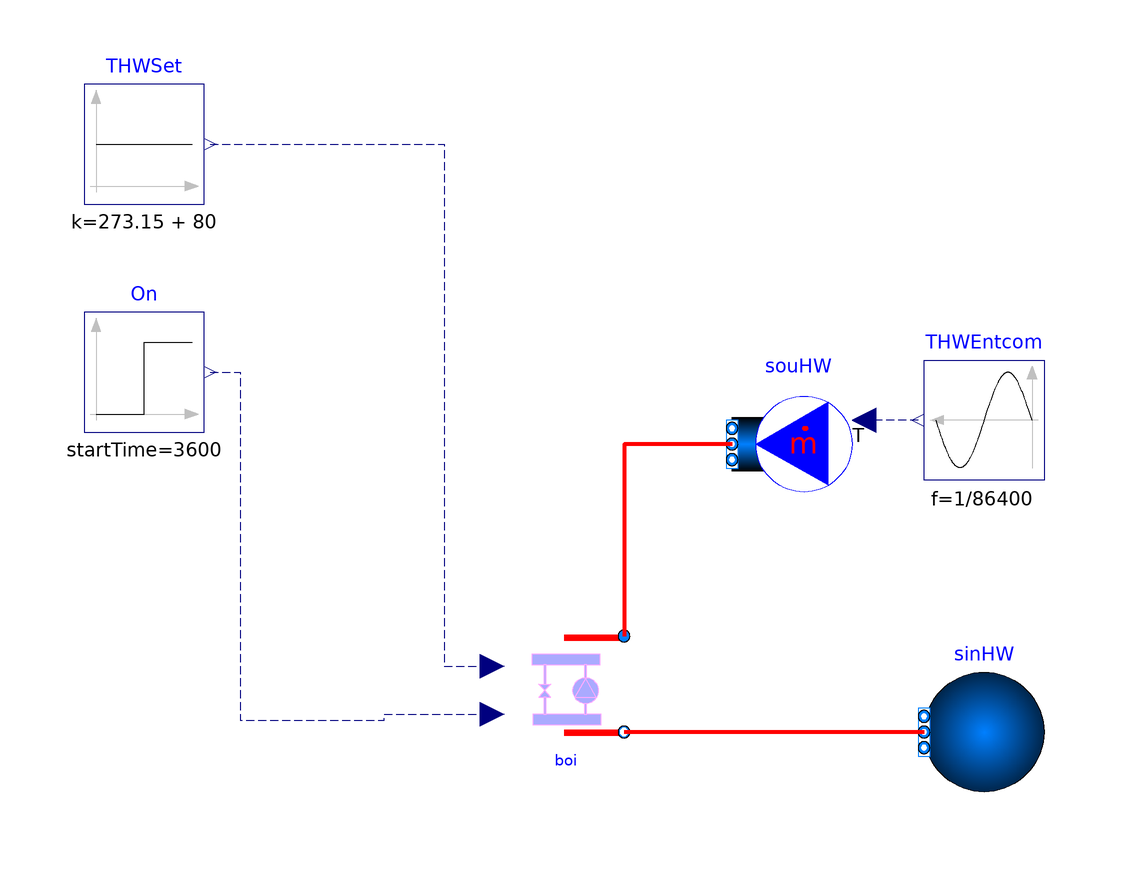

Above is the diagram view of the following Modelica model: its components placed by their Placement annotations and its connect equations drawn as lines.

model Boiler_foul
  import BuildingControlEmulator;

  extends Modelica.Icons.Example;
 package MediumHW = Buildings.Media.Water "Medium model";
  parameter Modelica.Units.SI.TemperatureDifference dTHW_nominal=20
    "Temperature difference at chilled water side";
  parameter Modelica.Units.SI.Pressure dPHW_nominal=6000
    "Pressure difference at chilled water side";
  parameter Modelica.Units.SI.Temperature THW_nominal=273.15 + 80
    "Temperature at chilled water side";
  parameter Modelica.Units.SI.MassFlowRate mHW_flow_nominal=3000000/
      dTHW_nominal/4200 "Nominal mass flow rate at chilled water side";
  parameter Real BoilerCurve[:] = {0.8}
    "Chiller operation Curve(need p(a=ChillerCurve, y=1)=1)";
  parameter Real k = 1 "Gain of the PID controller";
  parameter Real Ti = 60 "Integration time of the PID controller";

  BuildingControlEmulator.Devices.WaterSide.Boiler boi(
    redeclare package MediumHW = MediumHW,
    dPHW_nominal=dPHW_nominal,
    mHW_flow_nominal=mHW_flow_nominal,
    THW=THW_nominal,
    dTHW_nominal=dTHW_nominal,
    GaiPi=k,
    tIntPi=Ti,
    eta=BoilerCurve,
    conPI(k=0.1),
    boi(eps=0.7))                                                                                      "Compressor"
    annotation (Placement(transformation(extent={{-10,-30},{10,-10}})));

  Buildings.Fluid.Sources.MassFlowSource_T souHW(
    nPorts=1,
    use_T_in=true,
    T=273.15 + 11.11,
    redeclare package Medium = MediumHW,
    m_flow=mHW_flow_nominal) "Source for CHW"
    annotation (Placement(transformation(extent={{48,10},{28,30}})));
  Buildings.Fluid.Sources.Boundary_pT sinHW(nPorts=1, redeclare package Medium
      =                                                                          MediumHW)
    "Sink for HW"
    annotation (Placement(transformation(
        extent={{10,-10},{-10,10}},
        rotation=0,
        origin={70,-28})));
  Modelica.Blocks.Sources.Constant THWSet(k=273.15 + 80)
    annotation (Placement(transformation(extent={{-80,60},{-60,80}})));
  Modelica.Blocks.Sources.Sine THWEntcom(
    f=1/86400,
    amplitude=10,
    offset=273.15 + 70)
    annotation (Placement(transformation(extent={{80,14},{60,34}})));
  Modelica.Blocks.Sources.Step On(height=1, startTime=3600)
    annotation (Placement(transformation(extent={{-80,22},{-60,42}})));
equation

  connect(sinHW.ports[1],boi. port_b_CHW)
    annotation (Line(
      points={{60,-28},{10,-28}},
      color={255,0,0},
      thickness=1));
  connect(THWEntcom.y, souHW.T_in)
    annotation (Line(
      points={{59,24},{50,24}},
      color={0,0,127},
      smooth=Smooth.None,
      pattern=LinePattern.Dash));
  connect(On.y,boi. On) annotation (Line(
      points={{-59,32},{-54,32},{-54,-26},{-30,-26},{-30,-25},{-12,-25}},
      color={0,0,127},
      smooth=Smooth.None,
      pattern=LinePattern.Dash));
  connect(souHW.ports[1],boi. port_a_HW)
    annotation (Line(
      points={{28,20},{10,20},{10,-12}},
      color={255,0,0},
      thickness=1));
  connect(THWSet.y, boi.THWSet) annotation (Line(
      points={{-59,70},{-20,70},{-20,-17},{-12,-17}},
      color={0,0,127},
      pattern=LinePattern.Dash));
  annotation (__Dymola_Commands(file=
          "modelica://ChillerPlantSystem/Resources/Scripts/Dymola/BaseClasses/Components/Example/Compressor.mos"
        "Simulate and plot"),
    Documentation(info="<html>
<p>This model is designed to test how the compressor module works under different load condition. In this test, the temperature of condenser water entering the compressor is fixed as 29.44 C while the temperature of chilled water would be changed by time(sine function).</p>
</html>"),
Diagram(coordinateSystem(preserveAspectRatio=false, extent={{-100,-100},{100,
            100}})),
    experiment(StopTime=86400),
    __Dymola_experimentSetupOutput);
end Boiler_foul;